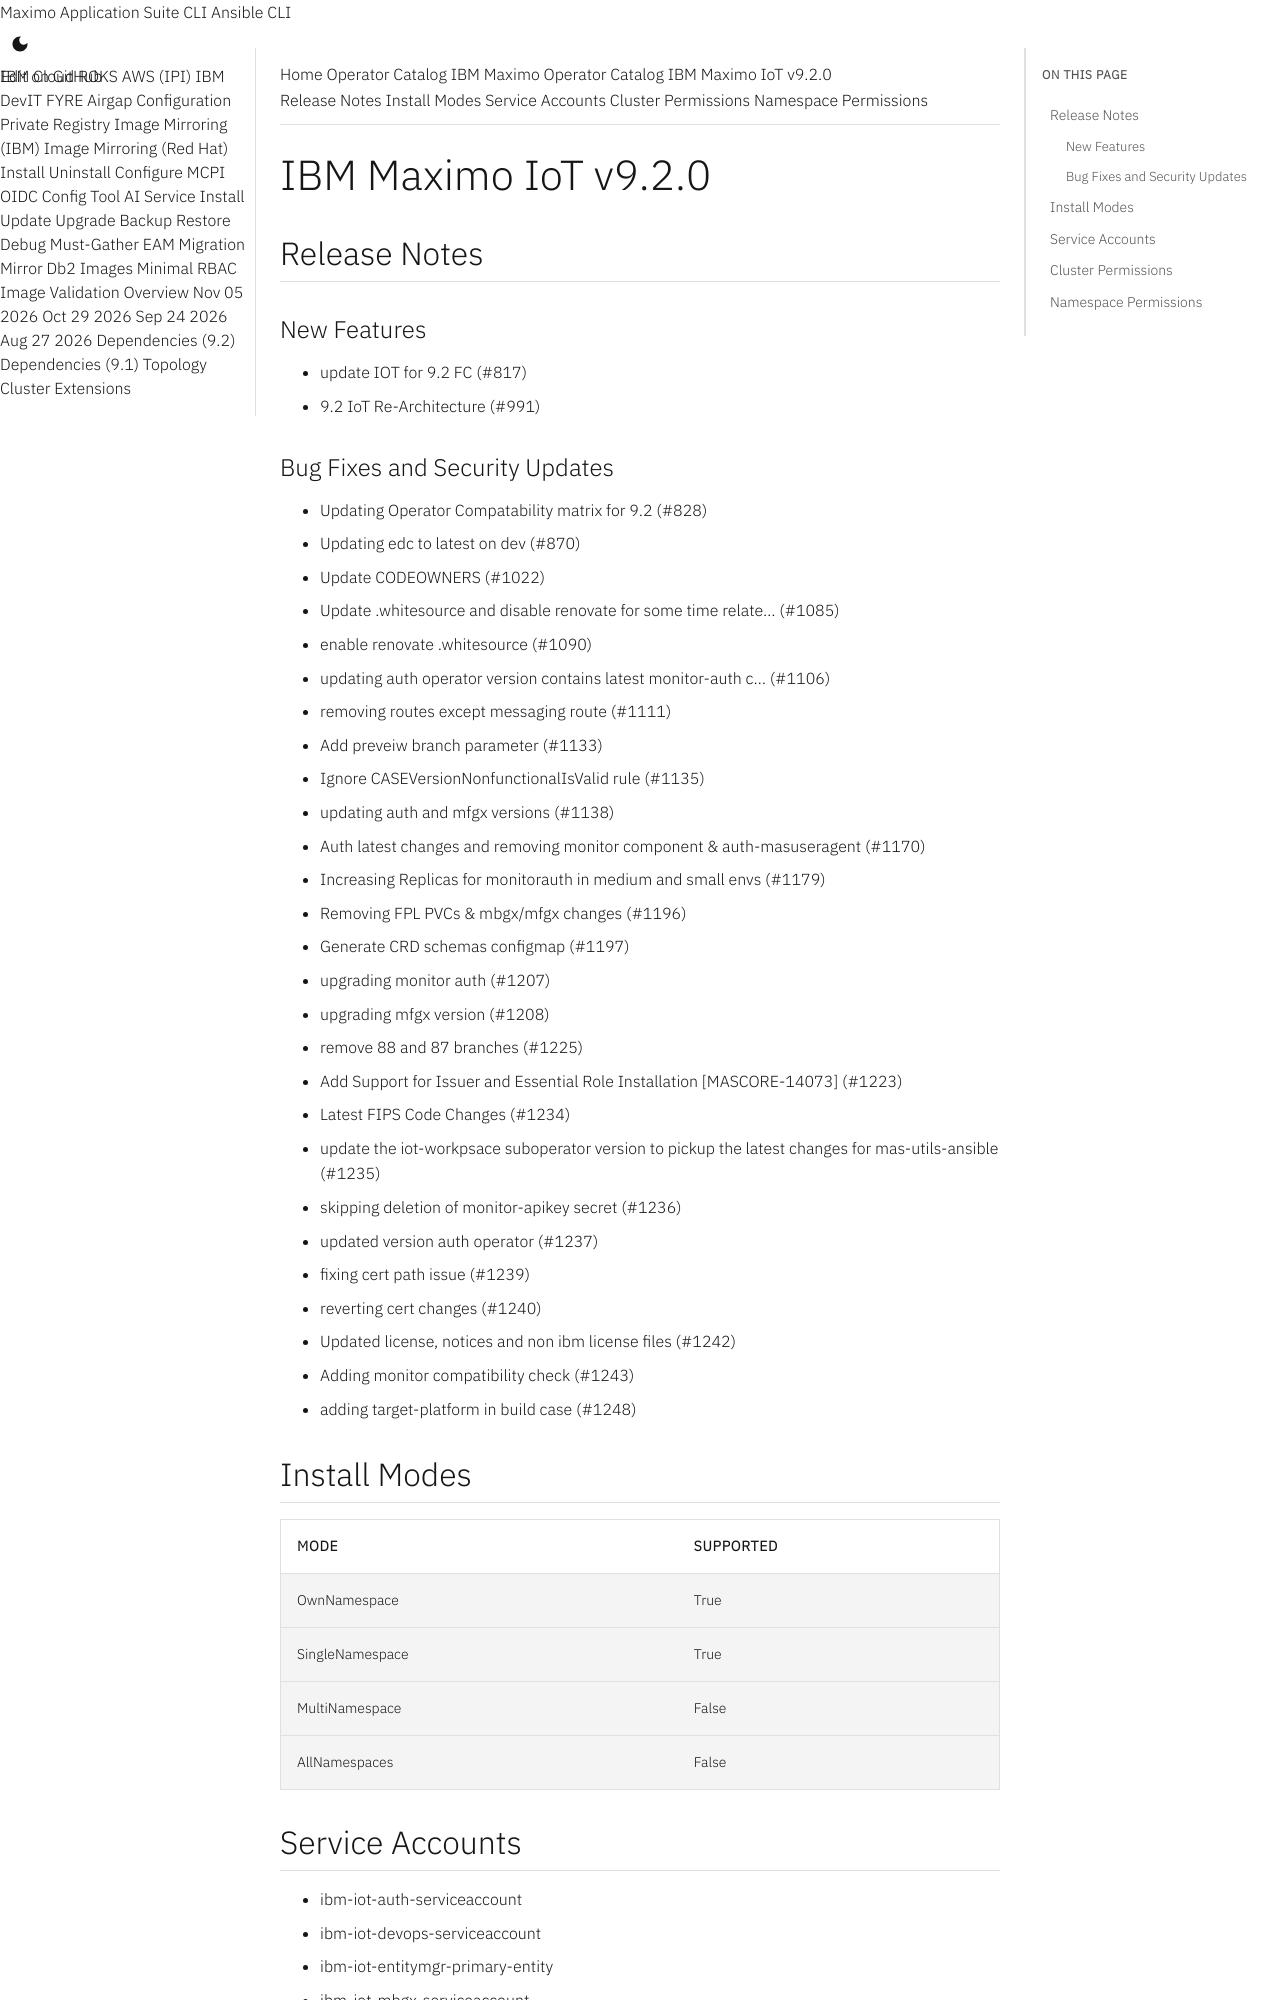

repository: ibm-mas/cli · page: catalogs/packages/ibm-mas-iot/9.2.0/index.html · generator: mkdocs

extra_breadcrumb_title_1: Operator Catalog
extra_breadcrumb_title_2: IBM Maximo Operator Catalog
extra_breadcrumb_url_2: ../../../
nav_title: Operator Catalog

IBM Maximo IoT v9.2.0
================================================================================

Release Notes
--------------------------------------------------------------------------------
### New Features
- update IOT for 9.2 FC (#817)
- 9.2 IoT Re-Architecture (#991)
### Bug Fixes and Security Updates
- Updating Operator Compatability matrix for 9.2 (#828)
- Updating edc to latest on dev (#870)
- Update CODEOWNERS (#1022)
- Update .whitesource and disable renovate for some time relate… (#1085)
- enable renovate .whitesource (#1090)
- updating auth operator version contains latest monitor-auth c… (#1106)
- removing routes except messaging route (#1111)
- Add preveiw branch parameter (#1133)
- Ignore CASEVersionNonfunctionalIsValid rule (#1135)
- updating auth and mfgx versions (#1138)
- Auth latest changes and removing monitor component & auth-masuseragent (#1170)
- Increasing Replicas for monitorauth in medium and small envs (#1179)
- Removing FPL PVCs & mbgx/mfgx changes (#1196)
- Generate CRD schemas configmap (#1197)
- upgrading monitor auth (#1207)
- upgrading mfgx version (#1208)
- remove 88 and 87 branches (#1225)
- Add Support for Issuer and Essential Role Installation [MASCORE-14073] (#1223)
- Latest FIPS Code Changes (#1234)
- update the iot-workpsace suboperator version to pickup the latest changes for mas-utils-ansible (#1235)
- skipping deletion of monitor-apikey secret (#1236)
- updated version auth operator (#1237)
- fixing cert path issue (#1239)
- reverting cert changes (#1240)
- Updated license, notices and non ibm license files (#1242)
- Adding monitor compatibility check (#1243)
- adding target-platform in build case (#1248)

Install Modes
--------------------------------------------------------------------------------
| Mode                 | Supported |
| :------------------- | :-------- |
| OwnNamespace         | True      |
| SingleNamespace      | True      |
| MultiNamespace       | False     |
| AllNamespaces        | False     |

Service Accounts
--------------------------------------------------------------------------------
- ibm-iot-auth-serviceaccount
- ibm-iot-devops-serviceaccount
- ibm-iot-entitymgr-primary-entity
- ibm-iot-mbgx-serviceaccount
- ibm-iot-mfgx-serviceaccount
- ibm-iot-nopriv
- ibm-iot-workspace-serviceaccount

Cluster Permissions
--------------------------------------------------------------------------------
No cluster permissions
